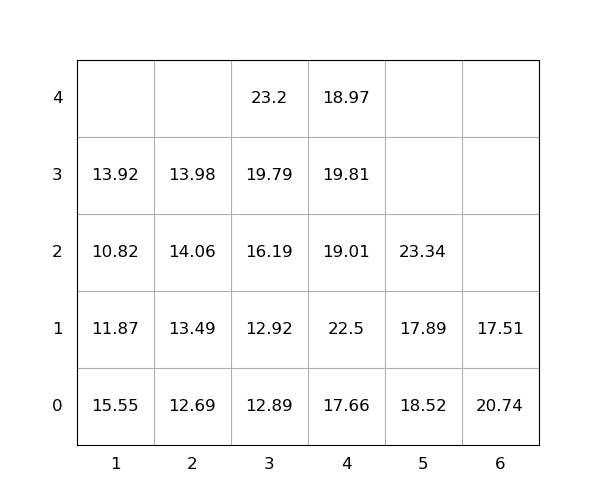

The file beside this chart, header and first rows:
idx, loc_x, loc_y, loc_z, weight, group, score, seq, reloc, size(ft)
1, 6, 0, 0, 20.74, 0, 20.74, 0, 1.0, 20
2, 6, 0, 1, 17.51, 0, 17.51, 0, 1.0, 20
3, 1, 0, 0, 15.55, 0, 15.55, 0, 1.0, 20
4, 3, 0, 0, 12.89, 0, 12.89, 1, 0, 20
5, 4, 0, 0, 17.66, 0, 17.66, 2, 1.0, 20
6, 3, 0, 1, 12.92, 0, 12.92, 3, 0, 20
7, 1, 0, 1, 11.87, 0, 11.87, 4, 1.0, 20
8, 4, 0, 1, 22.5, 0, 22.5, 5, 1.0, 20
9, 4, 0, 2, 19.01, 0, 19.01, 6, 1.0, 20
10, 1, 0, 2, 10.82, 0, 10.82, 7, 1.0, 20
11, 1, 0, 3, 13.92, 0, 13.92, 8, 1.0, 20
12, 4, 0, 3, 19.81, 0, 19.81, 9, 1.0, 20
13, 3, 0, 2, 16.19, 0, 16.19, 10, 0, 20
14, 3, 0, 3, 19.79, 0, 19.79, 11, 0, 20
15, 2, 0, 0, 12.69, 0, 12.69, 12, 0, 20
16, 5, 0, 0, 18.52, 0, 18.52, 13, 1.0, 20
17, 2, 0, 1, 13.49, 0, 13.49, 14, 0, 20
18, 5, 0, 1, 17.89, 0, 17.89, 15, 1.0, 20
19, 2, 0, 2, 14.06, 0, 14.06, 16, 1.0, 20
20, 3, 0, 4, 23.2, 0, 23.2, 17, 0, 20
21, 4, 0, 4, 18.97, 0, 18.97, 18, 1.0, 20
22, 2, 0, 3, 13.98, 0, 13.98, 19, 1.0, 20
23, 5, 0, 2, 23.34, 0, 23.34, 20, 1.0, 20
